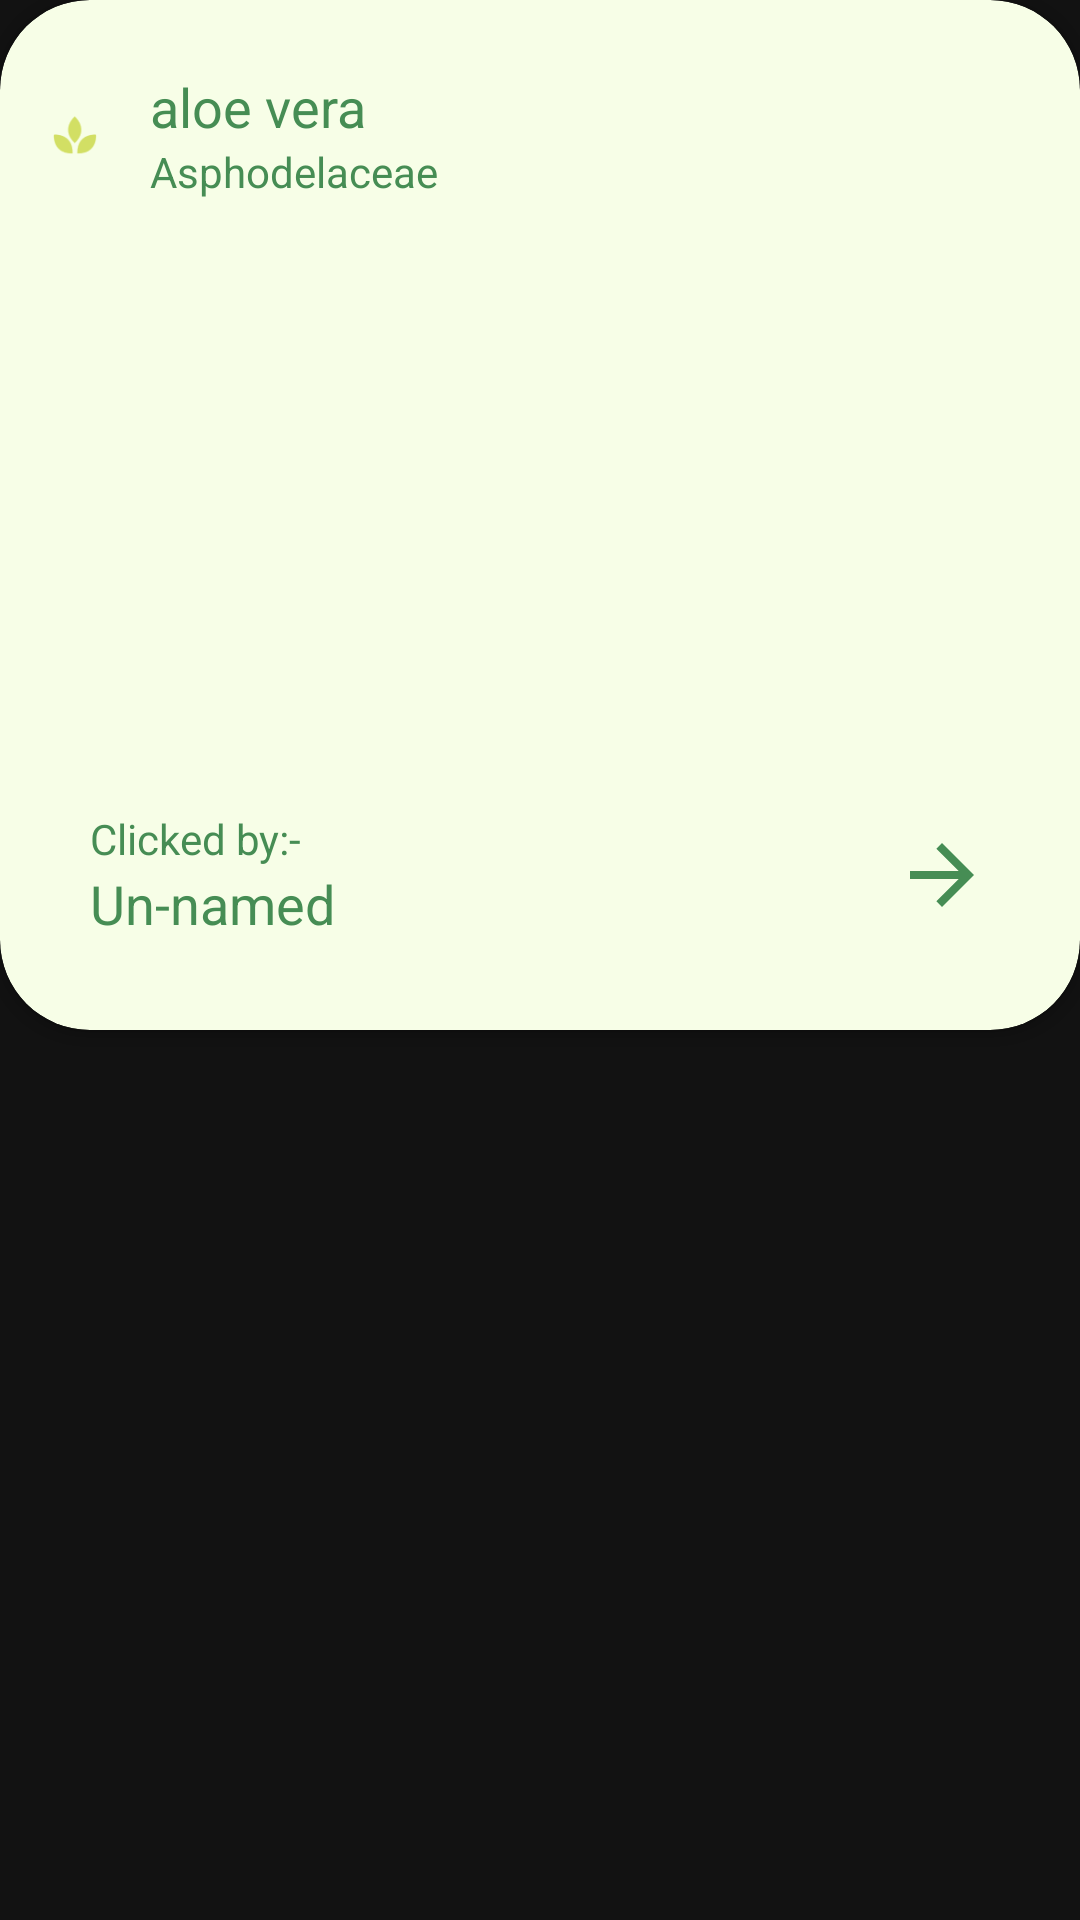

Reconstruct the res/layout file that produces this screen, plus the resources it refers to.
<!-- AndroidManifest.xml: application theme Theme.Planeta -->
<!-- res/layout/recyclerdisportalitem.xml -->
<?xml version="1.0" encoding="utf-8"?>
<RelativeLayout xmlns:android="http://schemas.android.com/apk/res/android"
    xmlns:app="http://schemas.android.com/apk/res-auto"
    android:layout_width="match_parent"
    android:layout_height="wrap_content">

    <androidx.cardview.widget.CardView
        android:layout_width="match_parent"
        android:layout_height="wrap_content"
        android:backgroundTint="#F7FEE7"
        android:padding="20dp"
        app:cardCornerRadius="30dp">

        <RelativeLayout
            android:layout_width="match_parent"
            android:layout_height="match_parent">

            <LinearLayout
                android:id="@+id/recyclerportallin1"
                android:layout_width="match_parent"
                android:layout_height="wrap_content"
                android:orientation="horizontal">

                <ImageView
                    android:layout_width="50dp"
                    android:layout_height="90dp"
                    android:src="@drawable/iconplant" />

                <LinearLayout
                    android:layout_width="match_parent"
                    android:layout_height="match_parent"
                    android:gravity="center_vertical"
                    android:orientation="vertical">

                    <TextView
                        android:id="@+id/recycleritem_dashboard_text_speciesname"
                        android:layout_width="match_parent"
                        android:layout_height="wrap_content"
                        android:text="aloe vera"
                        android:textColor="@color/final_itemcolor"
                        android:textSize="18sp" />

                    <TextView
                        android:id="@+id/recycleritem_dashboard_text_familyname"
                        android:layout_width="match_parent"
                        android:layout_height="wrap_content"
                        android:text="Asphodelaceae"
                        android:textColor="@color/final_itemcolor" />
                </LinearLayout>
            </LinearLayout>

            <ImageView
                android:id="@+id/recyclerallnotes_image"
                android:layout_width="match_parent"
                android:layout_height="160dp"
                android:layout_below="@+id/recyclerportallin1"
                android:layout_marginStart="30dp"
                android:layout_marginEnd="30dp"
                android:scaleType="fitXY" />

            <RelativeLayout
                android:layout_width="match_parent"
                android:layout_height="wrap_content"
                android:layout_below="@id/recyclerallnotes_image"
                android:layout_marginStart="30dp"
                android:layout_marginTop="20dp"
                android:layout_marginEnd="30dp"
                android:layout_marginBottom="30dp">

                <TextView
                    android:id="@+id/recycleritem_dashboard_createdby"
                    android:layout_width="wrap_content"
                    android:layout_height="wrap_content"
                    android:layout_alignParentStart="true"
                    android:text="Clicked by:-"
                    android:textColor="@color/final_itemcolor" />

                <TextView
                    android:id="@+id/recycleropendashboard_picby"
                    android:layout_width="wrap_content"
                    android:layout_height="wrap_content"
                    android:layout_below="@+id/recycleritem_dashboard_createdby"
                    android:text="Un-named"
                    android:textColor="@color/final_itemcolor"
                    android:textSize="18sp" />


                <ImageView
                    android:id="@+id/recycleropendashboard_wiki_bot"
                    android:layout_width="32dp"
                    android:layout_height="32dp"
                    android:layout_alignParentEnd="true"
                    android:layout_centerVertical="true"
                    android:src="@drawable/draw_forwrd_arrow"
                    app:layout_constraintBottom_toBottomOf="parent"
                    app:layout_constraintEnd_toEndOf="parent"
                    app:layout_constraintTop_toTopOf="parent"
                    app:tint="@color/final_itemcolor" />


            </RelativeLayout>
        </RelativeLayout>

    </androidx.cardview.widget.CardView>

</RelativeLayout>
<!-- resources referenced by this layout -->
<resources>
  <color name="final_itemcolor">#468D54</color>
  <!-- drawable draw_forwrd_arrow (drawable) -->
  <vector android:height="24dp" android:tint="#4C7348"
      android:viewportHeight="24" android:viewportWidth="24"
      android:width="24dp" xmlns:android="http://schemas.android.com/apk/res/android">
      <path android:fillColor="@android:color/white" android:pathData="M12,4l-1.41,1.41L16.17,11H4v2h12.17l-5.58,5.59L12,20l8,-8z"/>
  </vector>
  <!-- drawable iconplant: png bitmap (drawable-v24, 1604 bytes) -->
  <style name="Theme.Planeta" parent="Theme.MaterialComponents.NoActionBar">
          
          <item name="colorPrimary">@color/final_master</item>
          <item name="colorPrimaryVariant">@color/final_secondary</item>
          <item name="colorOnPrimary">@color/black</item>
          
          <item name="colorSecondary">@color/final_itemcolor</item>
          <item name="colorSecondaryVariant">@color/teal_700</item>
          <item name="colorOnSecondary">@color/black</item>
          
          <item name="android:statusBarColor" tools:targetApi="l">?attr/colorPrimary</item>
          
      </style>
  <color name="final_master">#84CC16</color>
  <color name="final_secondary">#33FF8B</color>
  <color name="black">#FF000000</color>
  <color name="teal_700">#FF018786</color>
</resources>
